Labelled photos from "dataset_split", an image-classification folder in Ibad2004/plant_Disease_detection. The possible labels are: pepper bell bacterial spot, pepper bell healthy, potato early blight, potato late blight, potato healthy, tomato bacterial spot, tomato early blight, tomato late blight, tomato leaf mold, tomato septoria leaf spot, tomato two-spotted spider mite, tomato target spot, tomato yellow leaf curl virus, tomato mosaic virus, tomato healthy.

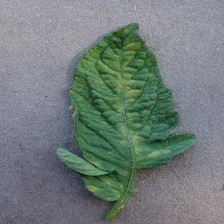
Label: tomato leaf mold

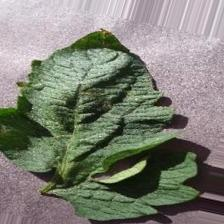
Label: tomato target spot

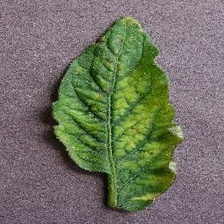
Label: tomato mosaic virus

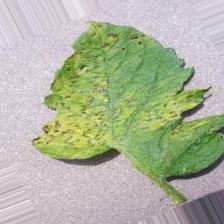
Label: tomato septoria leaf spot

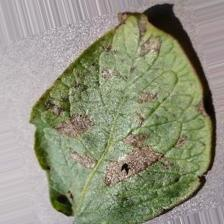
Label: potato early blight

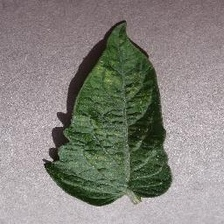
Label: tomato two-spotted spider mite
